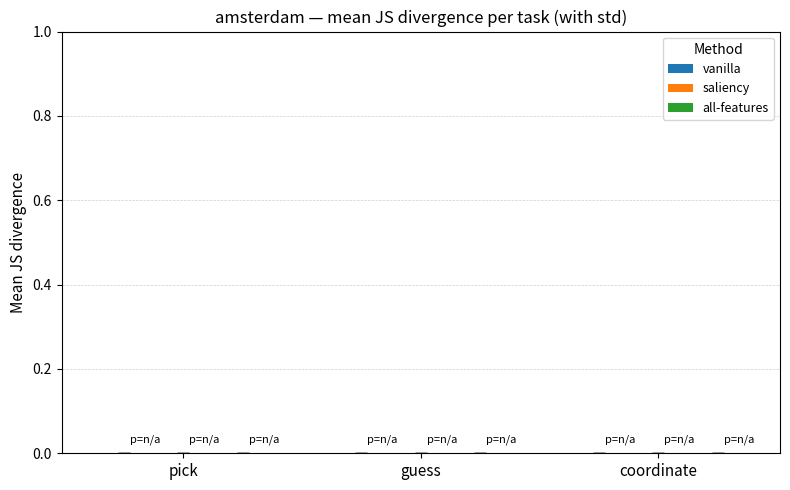
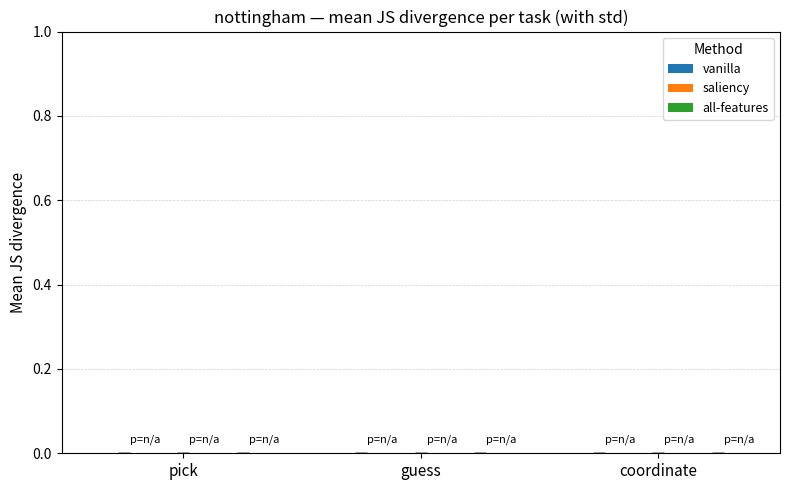

Here is the Python script that generated these plots, in order:
import json
import argparse
from pathlib import Path 
import matplotlib.pyplot as plt
import numpy as np
from difflib import SequenceMatcher
from typing import Optional

def load_human_data(file_path, task):
    """Load human data from a JSON file."""
    with open(file_path, 'r') as file:
        data = json.load(file)
    
    results = {}
    # Retrieve the frequency of each unique response per problem
    for entry in data:
        results[entry["id"]] = {c.lower(): freq for (c, freq) in zip(entry["choices"], entry[task])}

    return results


def load_llm_data(file_path, human_data):
    """Load LLM data from a JSON file."""
    with open(file_path, 'r') as file:
        data = json.load(file)
    
    # Retrieve the frequency of each unique response per problem
    results = {}
    for idx in human_data.keys():
        # Collect corresponding LLM entries (there can be multiple)
        llm_entries = [entry for entry in data if entry["idx"] == idx]
        
        # Merge all entries and cumulative frequencies
        results[idx] = {}
        for llm_entry in llm_entries:
            for key, freq in llm_entry["responses"].items():
                try:
                    filtered_key = key.split("<answer>")[1].split("</answer>")[0].strip().lower()
                    if filtered_key not in results[idx]:
                        results[idx][filtered_key] = 0
                    results[idx][filtered_key] += freq
                except:
                    pass 
    return results


def normalize_key(k):
    """Lowercase, strip and remove trailing digits (common OCR artifacts)."""
    import re
    k = str(k).strip().lower()
    k = re.sub(r'\d+$', '', k)  # remove trailing digits
    return k.strip()


def fuzzy_map_keys(source_keys, target_keys, threshold=0.82):
    """
    Map each source_key (usually from llm) to the best matching key in target_keys (human).
    Returns dict source_key -> matched_target_key or None if no match above threshold.
    Ensures each target key is only mapped once (greedy by best ratio).
    """
    mapping = {}
    used_targets = set()
    for s in source_keys:
        best = None
        best_ratio = 0.0
        for t in target_keys:
            if t in used_targets:
                continue
            ratio = SequenceMatcher(None, s, t).ratio()
            if ratio > best_ratio:
                best_ratio = ratio
                best = t
        if best is not None and best_ratio >= threshold:
            mapping[s] = best
            used_targets.add(best)
        else:
            mapping[s] = None
    return mapping


def normalized_distribution(d):
    """L1-normalize dict values to sum to 1. Returns empty dict for empty input."""
    if not d:
        return {}
    total = float(sum(d.values()))
    if total == 0:
        return {k: 0.0 for k in d}
    return {k: v/total for k, v in d.items()}


def js_divergence_for_task(human_d, llm_d, use_fuzzy=True, fuzzy_threshold=0.82):
    """
    Compute a symmetric KL-based divergence (Jensen–Shannon) between
    the human and LLM response distributions for a single task.

    - human_d, llm_d: dicts mapping item -> count (may be empty)
    - use_fuzzy: if True, attempt to align llm keys to human keys using fuzzy matching
    - fuzzy_threshold: similarity threshold for accepting a fuzzy match (0..1)

    Returns: (js_divergence, diagnostics_dict)
      js_divergence is the Jensen–Shannon divergence between the L1-normalized
      distributions (in bits, using log base 2), bounded in [0, 1]. Lower is
      better (more similar / larger "overlap").
      diagnostics_dict contains normalized dicts and mapping used.
    """
    # normalize keys
    human = {normalize_key(k): v for k, v in (human_d or {}).items()}
    llm = {normalize_key(k): v for k, v in (llm_d or {}).items()}

    # empty-case handling: if either side is empty, return maximal divergence (1.0 in bits)
    if not human or not llm:
        return 1.0, {'human': human, 'llm': llm, 'mapped_llm': None}

    # optionally fuzzy-match llm keys to human keys
    mapped_llm = {}
    if use_fuzzy:
        mapping = fuzzy_map_keys(list(llm.keys()), list(human.keys()), threshold=fuzzy_threshold)
        for s_key, mapped in mapping.items():
            if mapped is None:
                # keep original key (distinct)
                mapped_llm[s_key] = mapped_llm.get(s_key, 0) + llm[s_key]
            else:
                mapped_llm[mapped] = mapped_llm.get(mapped, 0) + llm[s_key]
    else:
        mapped_llm = dict(llm)

    # union keys across human and mapped llm
    all_keys = sorted(set(list(human.keys()) + list(mapped_llm.keys())))
    h_norm = normalized_distribution({k: human.get(k, 0.0) for k in all_keys})
    l_norm = normalized_distribution({k: mapped_llm.get(k, 0.0) for k in all_keys})

    # Jensen–Shannon divergence (symmetric KL) in base 2
    # JSD(P||Q) = 0.5 * KL(P||M) + 0.5 * KL(Q||M), where M = 0.5*(P+Q)
    def _kl_divergence(p, q):
        # KL(p||q) with 0 * log(0/·) treated as 0; logs in base 2
        kl = 0.0
        for k in all_keys:
            pk = p.get(k, 0.0)
            qk = q.get(k, 0.0)
            if pk > 0.0:
                # qk can be zero only if pk==0 and l_norm[k]==0 as well, but guard anyway
                if qk <= 0.0:
                    # In theory this cannot happen for JSD since q is a mixture, but keep safe
                    return float('inf')
                kl += pk * (np.log2(pk) - np.log2(qk))
        return float(kl)

    m = {k: 0.5 * (h_norm.get(k, 0.0) + l_norm.get(k, 0.0)) for k in all_keys}
    kl_h_m = _kl_divergence(h_norm, m)
    kl_l_m = _kl_divergence(l_norm, m)
    js_divergence = 0.5 * (kl_h_m + kl_l_m)

    diagnostics = {
        'human': human,
        'llm': llm,
        'mapped_llm': mapped_llm,
        'all_keys': all_keys,
        'h_norm': h_norm,
        'l_norm': l_norm,
        'metric': 'jensen-shannon-divergence-bits'
    }
    return js_divergence, diagnostics


def overlap_for_task(human_d, llm_d, use_fuzzy=True, fuzzy_threshold=0.82):
    """Deprecated alias for js_divergence_for_task.
    Computes and returns the Jensen–Shannon divergence (lower is better).
    """
    return js_divergence_for_task(human_d, llm_d, use_fuzzy=use_fuzzy, fuzzy_threshold=fuzzy_threshold)


def _align_counts_for_problem(human_d, llm_d, use_fuzzy=True, fuzzy_threshold=0.82):
    """Align keys (with optional fuzzy mapping) and return integer count arrays.
    Returns: (all_keys, human_counts:int ndarray, llm_counts:int ndarray)
    """
    human = {normalize_key(k): int(v) for k, v in (human_d or {}).items()}
    llm = {normalize_key(k): int(v) for k, v in (llm_d or {}).items()}

    # map llm keys onto human keys if requested
    if use_fuzzy and human and llm:
        mapped_llm = {}
        mapping = fuzzy_map_keys(list(llm.keys()), list(human.keys()), threshold=fuzzy_threshold)
        for s_key, mapped in mapping.items():
            target = mapped if mapped is not None else s_key
            mapped_llm[target] = mapped_llm.get(target, 0) + llm[s_key]
    else:
        mapped_llm = dict(llm)

    all_keys = sorted(set(human.keys()) | set(mapped_llm.keys()))
    h_counts = np.array([int(human.get(k, 0)) for k in all_keys], dtype=int)
    l_counts = np.array([int(mapped_llm.get(k, 0)) for k in all_keys], dtype=int)
    return all_keys, h_counts, l_counts


def _js_from_counts(h_counts: np.ndarray, l_counts: np.ndarray) -> float:
    """Compute JSD (bits) from integer count vectors of same length.
    Returns 1.0 if either vector sums to zero.
    """
    h_sum = int(np.sum(h_counts))
    l_sum = int(np.sum(l_counts))
    if h_sum <= 0 or l_sum <= 0:
        return 1.0
    p = h_counts.astype(float) / h_sum
    q = l_counts.astype(float) / l_sum
    m = 0.5 * (p + q)
    # KL with mask to avoid 0 * log(0/·)
    def _kl(a, b):
        mask = a > 0
        return float(np.sum(a[mask] * (np.log2(a[mask]) - np.log2(b[mask]))))
    return 0.5 * (_kl(p, m) + _kl(q, m))


def compute_overlaps_all_tasks(human_data, llm_data, use_fuzzy=True, fuzzy_threshold=0.82,
                               n_resamples: int = 1000, random_state: Optional[int] = None):
    """
    Compute per-problem Jensen–Shannon divergences and aggregate statistics.
    Also estimate a Monte Carlo p-value for the mean divergence under the null
    that both samples are drawn from the same underlying distribution (per problem),
    by simulating from the pooled distribution with the observed sample sizes.

    Returns: (results_by_problem, mean_js, std_js, p_value, z_score, null_mean, null_std)
    - results_by_problem: {problem_id: {'js_divergence': float, 'overlap': float, 'info': {...}}}
    - mean_js, std_js: across all problems (including empty-side problems, which use JSD=1.0)
    - p_value: Monte Carlo right-tailed p-value for the mean JSD across problems that have
               non-zero counts on both sides; None if no such problems.
    - z_score: standardized effect size for mean JSD: (observed_mean - null_mean)/null_std (None if undefined)
    - null_mean, null_std: mean and std of simulated mean JSD under the null (None if undefined)
    """
    problems = sorted(set(list(human_data.keys()) + list(llm_data.keys())))
    results = {}
    divergences_all = []

    # For Monte Carlo aggregation (only problems with both sides non-empty)
    paired_counts = []  # list of (h_counts:int[], l_counts:int[])
    js_nonempty = []

    for pid in problems:
        h = human_data.get(pid, {})
        l = llm_data.get(pid, {})
        o, info = js_divergence_for_task(h, l, use_fuzzy=use_fuzzy, fuzzy_threshold=fuzzy_threshold)
        # Provide both keys for backward compatibility; 'overlap' now equals JSD
        results[pid] = {'js_divergence': o, 'overlap': o, 'info': info}
        divergences_all.append(o)

        # Build aligned count arrays for testing
        _, h_counts, l_counts = _align_counts_for_problem(h, l, use_fuzzy=use_fuzzy, fuzzy_threshold=fuzzy_threshold)
        if int(np.sum(h_counts)) > 0 and int(np.sum(l_counts)) > 0:
            paired_counts.append((h_counts, l_counts))
            js_nonempty.append(_js_from_counts(h_counts, l_counts))

    mean = float(np.mean(divergences_all)) if divergences_all else 0.0
    std = float(np.std(divergences_all, ddof=0)) if divergences_all else 0.0

    # Monte Carlo p-value for the mean JSD across non-empty problems
    p_value = None
    z_score = None
    null_mean = None
    null_std = None
    if paired_counts:
        rng = np.random.default_rng(random_state)
        observed_mean = float(np.mean(js_nonempty))
        sim_means = []
        for _ in range(int(max(1, n_resamples))):
            total = 0.0
            count = 0
            for h_counts, l_counts in paired_counts:
                n_h = int(np.sum(h_counts))
                n_l = int(np.sum(l_counts))
                pooled = (h_counts + l_counts).astype(float)
                pooled_sum = float(np.sum(pooled))
                if pooled_sum <= 0:
                    continue
                prob = pooled / pooled_sum
                sim_h = rng.multinomial(n_h, prob)
                sim_l = rng.multinomial(n_l, prob)
                js = _js_from_counts(sim_h, sim_l)
                total += js
                count += 1
            if count > 0:
                sim_means.append(total / count)
        if sim_means:
            sims = np.asarray(sim_means, dtype=float)
            # Right-tailed p-value: proportion of simulated means >= observed
            p_value = float((np.sum(sims >= observed_mean) + 1.0) / (len(sims) + 1.0))
            null_mean = float(np.mean(sims))
            null_std = float(np.std(sims, ddof=0))
            if null_std > 0:
                z_score = float((observed_mean - null_mean) / null_std)

    return results, mean, std, p_value, z_score, null_mean, null_std


def plot_dataset_overlaps_from_stats(dataset_name, stats, methods_order=None, tasks_order=None,
                                     show=True, save_path=None, alpha: float = 0.05):
    """
    Draw a grouped bar plot for one dataset using pre-collected stats.
    stats: { task: { method_name: (mean, std), ... }, ... }
    """
    if methods_order is None:
        methods_order = ['vanilla', 'saliency', 'all-features', 'culture']
    if tasks_order is None:
        tasks_order = ['pick', 'guess', 'coordinate']

    n_tasks = len(tasks_order)
    n_methods = len(methods_order)

    means = np.zeros((n_tasks, n_methods))
    stds  = np.zeros((n_tasks, n_methods))
    pvals = np.full((n_tasks, n_methods), np.nan)
    zvals = np.full((n_tasks, n_methods), np.nan)

    for i, task in enumerate(tasks_order):
        for j, method in enumerate(methods_order):
            val = stats.get(task, {}).get(method)
            if val is None:
                means[i, j] = 0.0
                stds[i, j]  = 0.0
                pvals[i, j] = np.nan
            else:
                # Accept either (mean, std), (mean, std, p_value), or (mean, std, p_value, z)
                means[i, j] = float(val[0])
                stds[i, j]  = float(val[1])
                if len(val) >= 3 and val[2] is not None:
                    pvals[i, j] = float(val[2])
                if len(val) >= 4 and val[3] is not None:
                    zvals[i, j] = float(val[3])

    fig, ax = plt.subplots(figsize=(8, 5))
    group_x = np.arange(n_tasks)
    total_group_width = 0.75
    bar_width = total_group_width / n_methods
    offsets = (np.arange(n_methods) - (n_methods - 1) / 2.0) * bar_width

    for j in range(n_methods):
        x_positions = group_x + offsets[j]
        bars = ax.bar(x_positions, means[:, j], width=bar_width,
                      yerr=stds[:, j], capsize=4, label=methods_order[j])
        # Outline bars with significant divergence
        for i, b in enumerate(bars):
            p = pvals[i, j]
            if not np.isnan(p) and p < alpha:
                b.set_linewidth(2.0)
                b.set_edgecolor('black')
            else:
                b.set_linewidth(0.0)

            # Add effect label near the top-right of each bar
            # Place above the error bar with a small margin, clipped to ylim
            y_top = float(means[i, j] + stds[i, j] + 0.02)
            y_top = min(y_top, 0.98)
            # Slightly to the right of the bar's center
            x_text = b.get_x() + b.get_width() * 0.60
            z = zvals[i, j]
            if not np.isnan(z):
                label = f"z={z:.2f}"
            else:
                # Fallback to p-value if z isn't available
                if np.isnan(p):
                    label = "p=n/a"
                else:
                    label = "p<0.001" if p < 0.001 else f"p={p:.3f}"
            ax.text(x_text, y_top, label, fontsize=8, ha='left', va='bottom')

    ax.set_xticks(group_x)
    ax.set_xticklabels(tasks_order, fontsize=11)
    ax.set_ylabel('Mean JS divergence', fontsize=11)
    ax.set_title(f'{dataset_name} — mean JS divergence per task (with std)', fontsize=12)
    ax.set_ylim(0.0, 1.0)
    ax.legend(title='Method', fontsize=9)
    ax.grid(axis='y', linestyle='--', linewidth=0.5, alpha=0.6)
    plt.tight_layout()

    if save_path:
        plt.savefig(save_path, dpi=300)
    if show:
        plt.show()
    return fig, ax


def plot_from_files(
    basepath, datasets, tasks, methods,
    load_human_data, load_llm_data, compute_overlaps_all_tasks,
    methods_order=None, tasks_order=None,
    show=True, save_dir=None, fuzzy_match=True,
    alpha: float = 0.05, n_resamples: int = 300, random_state: Optional[int] = None):
    """
    High-level function that:
      - Iterates datasets × tasks × methods (matching your main loop style)
      - Loads human & LLM data using your loader functions
      - Computes Jensen–Shannon divergences with compute_overlaps_all_tasks
      - Aggregates mean/std and a Monte Carlo p-value per dataset/task/method
        and plots per-dataset figures with significant bars outlined.
    
    Parameters
    ----------
    datasets : list[str]
    tasks : list[str]
    methods : dict[str, str]
        mapping method_name -> method_suffix (e.g. "saliency" -> "-instruct-saliency")
    load_human_data : callable(human_file_path, task) -> human_data_dict
    load_llm_data    : callable(llm_file_path, human_data) -> llm_data_dict
    compute_overlaps_all_tasks : callable(human_data, llm_data, **kwargs) -> (results, mean, std, p_value)
    methods_order : optional list specifying plot order (defaults to methods.keys() in insertion order)
    tasks_order : optional list specifying plot order (defaults to tasks)
    show : bool, whether to plt.show()
    save_dir : optional folder path to save each dataset figure (files named "<dataset>_overlap.png")
    fuzzy_match : unused here but kept for API compatibility if you need to pass to compute_overlaps
    """
    # Respect method order passed, otherwise preserve insertion order of methods dict
    if methods_order is None:
        methods_order = list(methods.keys())
    if tasks_order is None:
        tasks_order = list(tasks)

    # Container: stats_by_dataset[dataset][task][method] = (mean, std, p_value)
    stats_by_dataset = {ds: {t: {} for t in tasks_order} for ds in datasets}

    for dataset in datasets:
        for task in tasks:
            for method_name, method_suffix in methods.items():
                human_file_path = f'./data/Bardsley-humans/{dataset}_choices.json'
                llm_file_path = basepath + f'{dataset}{method_suffix}_problem-{task}.jsonl'

                # Load data (your loader functions must exist in the namespace)
                try:
                    human_data = load_human_data(human_file_path, task)
                except Exception as e:
                    print(f"[WARN] failed to load human data for {dataset}, {task}: {e}")
                    human_data = {}

                try:
                    llm_data = load_llm_data(llm_file_path, human_data)
                except Exception as e:
                    print(f"[WARN] failed to load llm data for {dataset}, {task}, method {method_name}: {e}")
                    llm_data = {}

                # Compute divergences and test metrics for mean JSD
                try:
                    _, mean, std, p_value, z_score, null_mean, null_std = compute_overlaps_all_tasks(
                        human_data, llm_data,
                        n_resamples=n_resamples, random_state=random_state,
                        use_fuzzy=fuzzy_match
                    )
                except Exception as e:
                    print(f"[WARN] compute_overlaps_all_tasks failed for {dataset},{task},{method_name}: {e}")
                    mean, std, p_value, z_score, null_mean, null_std = 0.0, 0.0, None, None, None, None

                # Save
                stats_by_dataset[dataset].setdefault(task, {})[method_name] = (mean, std, p_value, z_score)

                extra = f", p={p_value:.3f}" if p_value is not None else ""
                extra += f", z={z_score:.2f}" if z_score is not None else ""
                print(f"Dataset: {dataset}, Task: {task}, Method: {method_name} => Mean JS divergence: {mean:.4f} (std: {std:.4f}){extra}")
            print()

    # Now plot per dataset
    figs = {}
    for dataset in datasets:
        stats = stats_by_dataset[dataset]
        save_path = None
        if save_dir:
            import os
            os.makedirs(save_dir, exist_ok=True)
            save_path = os.path.join(save_dir, f"{dataset}_overlaps.png")
        fig, ax = plot_dataset_overlaps_from_stats(
            dataset, stats, methods_order=methods_order, tasks_order=tasks_order,
            show=show, save_path=save_path, alpha=alpha
        )
        figs[dataset] = fig

    return stats_by_dataset, figs


def plot_ensemble_from_files(
    basepaths, datasets, tasks, methods,
    load_human_data, load_llm_data, compute_overlaps_all_tasks,
    methods_order=None, tasks_order=None,
    show=True, save_dir: Optional[str] = "./results/human_llm_coordination/llms-ensemble/", fuzzy_match=True,
    alpha: float = 0.05, n_resamples: int = 300, random_state: Optional[int] = None
):
    """
    Ensemble across models per method, per dataset and task:
    - For each dataset and task, and for each method in methods_order,
      aggregate LLM counts across all basepaths (models) for every problem.
    - Compare the aggregated model distribution to humans (per problem),
      compute JSD stats and Monte Carlo test, and plot bars per method (like a single-model plot).

    Saves one figure per dataset. Returns figures keyed by dataset.
    """
    if methods_order is None:
        methods_order = list(methods.keys())
    if tasks_order is None:
        tasks_order = list(tasks)

    # Helper to aggregate LLM counts across all models for a given dataset/method/task
    def _aggregate_llm_across_models(dataset, task, method_suffix, human_data):
        combined = {pid: {} for pid in human_data.keys()}
        for basepath in basepaths:
            file_path = basepath + f"{dataset}{method_suffix}_problem-{task}.jsonl"
            try:
                llm_data = load_llm_data(file_path, human_data)
            except Exception:
                llm_data = {}
            for pid, resp_counts in (llm_data or {}).items():
                bucket = combined.setdefault(pid, {})
                for k, v in (resp_counts or {}).items():
                    bucket[k] = bucket.get(k, 0) + int(v)
        return combined

    # Build stats: per dataset, per task, one bar per method (aggregated across models)
    stats_by_dataset = {ds: {t: {} for t in tasks_order} for ds in datasets}

    for dataset in datasets:
        for task in tasks_order:
            human_file_path = f'./data/Bardsley-humans/{dataset}_choices.json'
            try:
                human_data = load_human_data(human_file_path, task)
            except Exception as e:
                print(f"[WARN] failed to load human data for {dataset}, {task}: {e}")
                human_data = {}

            for method_name, method_suffix in methods.items():
                aggregated_llm = _aggregate_llm_across_models(dataset, task, method_suffix, human_data)
                try:
                    _, mean, std, p_value, z_score, null_mean, null_std = compute_overlaps_all_tasks(
                        human_data, aggregated_llm,
                        n_resamples=n_resamples, random_state=random_state,
                        use_fuzzy=fuzzy_match
                    )
                except Exception as e:
                    print(f"[WARN] compute_overlaps_all_tasks failed for ensemble {dataset}, {task}, method {method_name}: {e}")
                    mean, std, p_value, z_score = 0.0, 0.0, None, None

                stats_by_dataset[dataset].setdefault(task, {})[method_name] = (
                    mean, std, p_value, z_score
                )

    # Plot per dataset with one bar per method (aggregated across models)
    figs = {}
    import os
    if save_dir:
        os.makedirs(save_dir, exist_ok=True)

    for dataset in datasets:
        task_stats = stats_by_dataset[dataset]
        save_path = os.path.join(save_dir, f"{dataset}_overlaps.png") if save_dir else None
        fig, ax = plot_dataset_overlaps_from_stats(
            dataset, task_stats, methods_order=methods_order, tasks_order=tasks_order,
            show=show, save_path=save_path, alpha=alpha
        )
        if save_path:
            print(f"[INFO] Saved ensemble figure: {save_path}")
        figs[dataset] = fig

    return figs



if __name__ == "__main__":
    # CLI
    parser = argparse.ArgumentParser(description="Human–LLM coordination analysis and plotting")
    parser.add_argument("--ensemble", action="store_true",
                        help="If set, combine all models into a single plot per dataset and save under ./plots/llms-ensemble/")
    parser.add_argument("--alpha", type=float, default=0.05, help="Significance level for outlines")
    parser.add_argument("--n-resamples", type=int, default=300, help="Monte Carlo resamples for p-value/z-score")
    parser.add_argument("--random-state", type=int, default=42, help="Random seed for Monte Carlo")
    parser.add_argument("--no-show", action="store_true", help="Do not display plots interactively")
    args = parser.parse_args()

    basepaths = [
        "./results/meta-llama/Llama-3.1-8B-Instruct/",
        "./results/meta-llama/Meta-Llama-3-8B-Instruct/",
        "./results/meta-llama/Llama-3.2-3B-Instruct/",
        "./results/meta-llama/Llama-3.2-1B-Instruct/",
        './results/meta-llama/Llama-3.3-70B-Instruct/',
        './results/meta-llama/Llama-3.1-70B-Instruct/',
        './results/meta-llama/Meta-Llama-3-70B-Instruct/',
        './results/Qwen/Qwen2.5-72B-Instruct/',
        './results/Qwen/Qwen2-72B-Instruct/',
        "./results/Qwen/Qwen2.5-32B-Instruct/",
        "./results/Qwen/Qwen2.5-14B-Instruct-1M/",
        "./results/Qwen/Qwen2.5-14B-Instruct/",
        "./results/Qwen/Qwen2.5-7B-Instruct-1M/",
        "./results/Qwen/Qwen2.5-7B-Instruct/",
        "./results/Qwen/Qwen2-7B-Instruct/",
        "./results/Qwen/Qwen2.5-3B-Instruct/",
        "./results/Qwen/Qwen2.5-1.5B-Instruct/",
        "./results/Qwen/Qwen2-1.5B-Instruct/",
        "./results/Qwen/Qwen2.5-0.5B-Instruct/",
        "./results/Qwen/Qwen2-0.5B-Instruct/"
                ]
    datasets = ["amsterdam", "nottingham"]
    tasks = ["pick", "guess", "coordinate"]
    methods = {
        "vanilla": "",
        "saliency": "-instruct-saliency",
        "all-features": "-instruct-all-features",
        # "culture": "-instruct-culture",  # add this when we have the result
    }

    show = not args.no_show

    if args.ensemble:
        # One combined plot per dataset across all models
        _ = plot_ensemble_from_files(
            basepaths, datasets, tasks, methods,
            load_human_data, load_llm_data, compute_overlaps_all_tasks,
            methods_order=list(methods.keys()),
            tasks_order=list(tasks),
            show=show, save_dir="./plots/human_llm_coordination/llms-ensemble/", fuzzy_match=True,
            alpha=args.alpha, n_resamples=args.n_resamples, random_state=args.random_state
        )
    else:
        # Separate plots per model × dataset
        for basepath in basepaths:
            base_model = basepath.split('/')[-2].lower()
            _stats_by_dataset, _figs = plot_from_files(
                basepath, datasets, tasks, methods,
                load_human_data, load_llm_data, compute_overlaps_all_tasks,
                methods_order=list(methods.keys()),
                tasks_order=list(tasks),
                show=show,
                save_dir=f'./plots/human_llm_coordination/{base_model}/',
                alpha=args.alpha,
                n_resamples=args.n_resamples,
                random_state=args.random_state
            )
                
                
